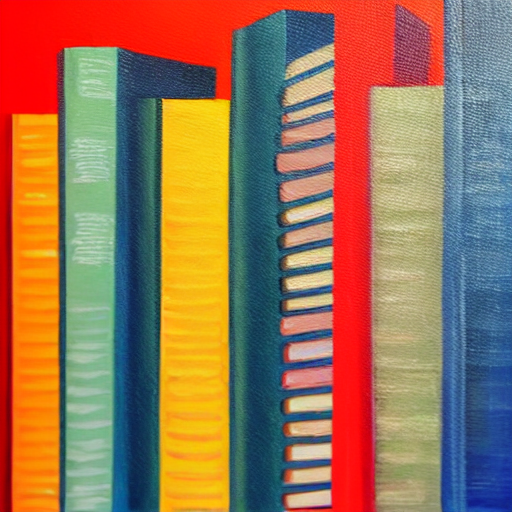
Generation parameters embedded in this image by AUTOMATIC1111 Stable Diffusion web UI or a fork of it (Forge, ...) (PNG 'parameters' text chunk):
an abstract painting of a bright library of books for reading
Steps: 32, Sampler: DPM++ 2S a Karras, CFG scale: 7, Seed: 979998160, Size: 512x512, Model hash: fe4efff1e1, Model: sd-v1-4